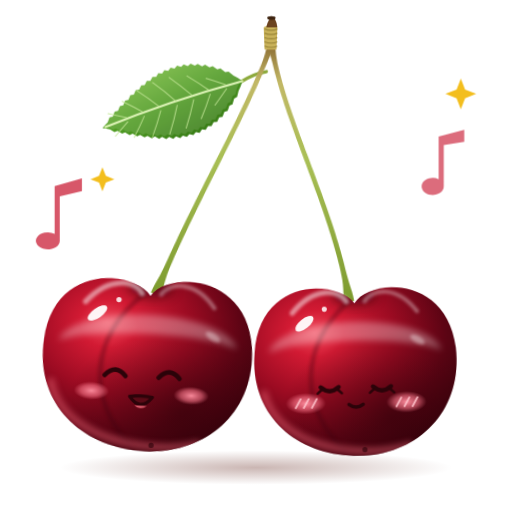
t = 0.00 s
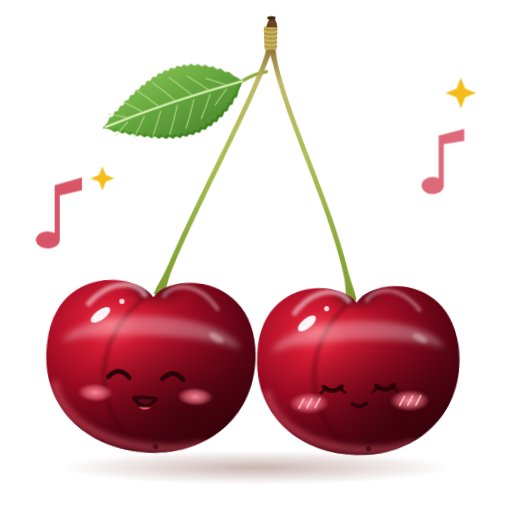
t = 0.15 s
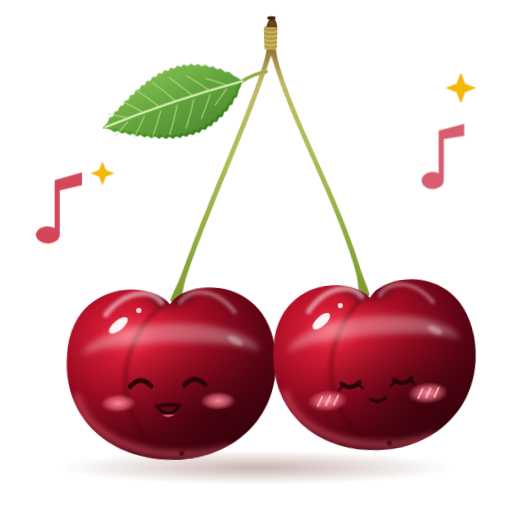
t = 0.45 s
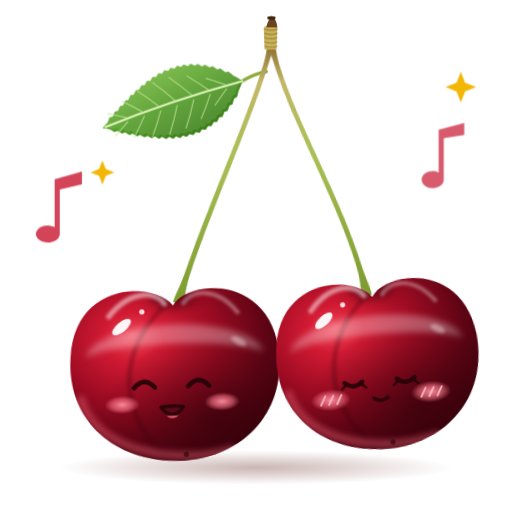
t = 0.60 s
t = 0.75 s: frame unchanged from t = 0.45 s, image omitted
t = 1.05 s: frame unchanged from t = 0.15 s, image omitted

The animated SVG that drew these frames (rendered in a browser with its animation timeline set to each time). Animation: 3 CSS @keyframes rules; one cycle of 1.20 s, repeats indefinitely.

<svg xmlns="http://www.w3.org/2000/svg" viewBox="0 0 600 600" role="img" aria-label="춤추는 체리 두 알">
<defs>
<radialGradient id="skin" cx="34%" cy="30%" r="78%" fx="30%" fy="26%">
  <stop offset="0" stop-color="#F0475A"/><stop offset=".18" stop-color="#D21A33"/><stop offset=".48" stop-color="#9C0B22"/>
  <stop offset=".78" stop-color="#5E0414"/><stop offset="1" stop-color="#3B020C"/></radialGradient>
<radialGradient id="deep" cx="50%" cy="50%" r="50%"><stop offset="0" stop-color="#2A0108" stop-opacity=".55"/><stop offset="1" stop-color="#2A0108" stop-opacity="0"/></radialGradient>
<radialGradient id="blush" cx="50%" cy="50%" r="50%"><stop offset="0" stop-color="#FF8FA0" stop-opacity=".95"/><stop offset=".6" stop-color="#FF7A8E" stop-opacity=".55"/><stop offset="1" stop-color="#FF7A8E" stop-opacity="0"/></radialGradient>
<linearGradient id="stem" x1="0" y1="1" x2="0" y2="0"><stop offset="0" stop-color="#7C9A2E"/><stop offset=".55" stop-color="#A9BF55"/><stop offset=".85" stop-color="#C2B866"/><stop offset="1" stop-color="#8A6A32"/></linearGradient>
<linearGradient id="leaf" x1="0" y1="0" x2="1" y2="1"><stop offset="0" stop-color="#8CCB4B"/><stop offset=".5" stop-color="#4E9A22"/><stop offset="1" stop-color="#2C6B10"/></linearGradient>
<radialGradient id="ground" cx="50%" cy="50%" r="50%"><stop offset="0" stop-color="#5A1A10" stop-opacity=".32"/><stop offset="1" stop-color="#5A1A10" stop-opacity="0"/></radialGradient>
<filter id="blur2" x="-20%" y="-20%" width="140%" height="140%"><feGaussianBlur stdDeviation="2"/></filter>
<filter id="blur3" x="-20%" y="-20%" width="140%" height="140%"><feGaussianBlur stdDeviation="3"/></filter>
<filter id="blur4" x="-20%" y="-20%" width="140%" height="140%"><feGaussianBlur stdDeviation="4"/></filter>
<filter id="blur6" x="-50%" y="-50%" width="200%" height="200%"><feGaussianBlur stdDeviation="6"/></filter>
<filter id="grain"><feTurbulence type="fractalNoise" baseFrequency="1.6" numOctaves="1" seed="7"/><feColorMatrix values="0 0 0 0 1  0 0 0 0 .8  0 0 0 0 .8  0 0 0 1.2 -.35"/></filter>
</defs>
<style>
.ck-l{transform-box:view-box;transform-origin:318px 52px;animation:ckL 1.2s ease-in-out infinite}
.ck-r{transform-box:view-box;transform-origin:318px 52px;animation:ckR 1.2s ease-in-out infinite}
.ck-n{animation:ckN 1.2s ease-in-out infinite}
@keyframes ckL{0%,100%{transform:rotate(3deg)}50%{transform:rotate(-2deg)}}
@keyframes ckR{0%,100%{transform:rotate(-1deg)}50%{transform:rotate(-5deg)}}
@keyframes ckN{0%,100%{transform:translateY(0);opacity:.9}50%{transform:translateY(-8px);opacity:1}}
@media (prefers-reduced-motion:reduce){.ck-l,.ck-r,.ck-n{animation:none}}
</style>
<ellipse cx="300" cy="548" rx="230" ry="20" fill="url(#ground)"/>
<g class="ck-n" fill="#C8162F"><path d="M70 230v52a14 10 0 1 1-6-8V218l32-9v15z" opacity=".8"/><path d="M520 170v48a13 10 0 1 1-6-8V160l30-8v14z" opacity=".7"/><path d="M540 92l5 13 13 5-13 5-5 13-5-13-13-5 13-5z" fill="#F2B705"/><path d="M120 336l4 10 10 4-10 4-4 10-4-10-10-4 10-4z" fill="#fff"/><path d="M470 360l4 10 10 4-10 4-4 10-4-10-10-4 10-4z" fill="#fff"/><path d="M120 196l4 10 10 4-10 4-4 10-4-10-10-4 10-4z" fill="#F2B705"/></g>
<path d="M312,84 Q298,86 282,96" stroke="#8DAA3C" stroke-width="4" fill="none" stroke-linecap="round"/>
<g>
<path d="M284.0,95.0 L278.6,91.3 L273.6,88.6 L267.8,83.9 L263.8,84.4 L258.3,80.2 L254.5,81.2 L249.1,77.5 L245.4,78.9 L240.2,75.7 L236.7,77.6 L231.6,74.7 L228.2,77.0 L223.3,74.6 L220.0,77.3 L215.2,75.3 L212.1,78.4 L207.4,76.8 L204.4,80.3 L199.9,79.1 L197.0,82.9 L192.6,82.0 L189.8,86.2 L185.5,85.6 L182.9,90.1 L178.6,89.9 L176.1,94.6 L171.9,94.6 L169.5,99.6 L165.4,99.9 L163.0,105.1 L159.0,105.5 L156.7,110.9 L152.7,111.5 L150.4,117.1 L146.5,117.8 L144.3,123.5 L140.4,124.3 L138.2,130.0 L134.3,130.9 L132.1,136.7 L128.3,137.6 L126.1,143.4 L123.0,146.7 L120.0,150.0 L120.0,150.0 L124.4,150.8 L128.8,151.6 L134.1,154.9 L137.7,153.3 L143.0,156.6 L146.5,155.0 L151.8,158.2 L155.4,156.5 L160.6,159.7 L164.1,157.9 L169.3,161.0 L172.8,159.1 L177.9,162.0 L181.4,159.9 L186.4,162.6 L189.8,160.4 L194.8,162.9 L198.1,160.4 L203.0,162.6 L206.2,159.9 L211.1,161.9 L214.2,158.8 L218.9,160.5 L221.9,157.1 L226.5,158.4 L229.4,154.7 L233.9,155.7 L236.6,151.6 L241.0,152.2 L243.6,147.7 L247.8,147.9 L250.3,143.0 L254.4,142.8 L256.8,137.4 L260.7,136.8 L262.9,131.1 L266.7,130.0 L268.8,123.8 L272.4,122.3 L274.3,115.6 L277.8,113.6 L279.5,106.4 L281.9,101.2 L284.0,95.0 Z" fill="url(#leaf)"/>
<path d="M284.0,95.0 Q200.4,117.7 123.3,148.9" stroke="#D9F2AE" stroke-width="2.4" fill="none" stroke-linecap="round"/>
<path d="M263.9,99.1 Q253.6,95.6 241.4,91.9 M265.5,103.9 Q259.4,112.8 251.9,123.2 M244.6,105.6 Q232.6,97.0 219.0,89.0 M246.2,110.3 Q241.8,124.4 235.8,139.0 M225.3,112.0 Q212.4,100.8 198.1,90.7 M226.9,116.8 Q223.4,133.5 218.1,150.2 M206.0,118.5 Q193.1,107.0 178.6,96.7 M207.6,123.3 Q204.2,140.2 198.9,157.2 M186.7,125.0 Q174.3,115.3 160.4,106.3 M188.3,129.7 Q184.3,145.0 178.6,160.5 M167.4,131.4 Q156.2,125.0 143.1,118.8 M169.0,136.2 Q163.9,148.1 157.3,160.9 M148.1,137.9 Q138.3,135.8 126.5,133.2 M149.7,142.7 Q143.2,150.3 135.3,159.5" stroke="#BFE58C" stroke-width="1.2" fill="none" stroke-linecap="round" opacity=".8"/>
<path d="M284.0,95.0 L278.6,91.3 L273.6,88.6 L267.8,83.9 L263.8,84.4 L258.3,80.2 L254.5,81.2 L249.1,77.5 L245.4,78.9 L240.2,75.7 L236.7,77.6 L231.6,74.7 L228.2,77.0 L223.3,74.6 L220.0,77.3 L215.2,75.3 L212.1,78.4 L207.4,76.8 L204.4,80.3 L199.9,79.1 L197.0,82.9 L192.6,82.0 L189.8,86.2 L185.5,85.6 L182.9,90.1 L178.6,89.9 L176.1,94.6 L171.9,94.6 L169.5,99.6 L165.4,99.9 L163.0,105.1 L159.0,105.5 L156.7,110.9 L152.7,111.5 L150.4,117.1 L146.5,117.8 L144.3,123.5 L140.4,124.3 L138.2,130.0 L134.3,130.9 L132.1,136.7 L128.3,137.6 L126.1,143.4 L123.0,146.7 L120.0,150.0 L120.0,150.0 L124.4,150.8 L128.8,151.6 L134.1,154.9 L137.7,153.3 L143.0,156.6 L146.5,155.0 L151.8,158.2 L155.4,156.5 L160.6,159.7 L164.1,157.9 L169.3,161.0 L172.8,159.1 L177.9,162.0 L181.4,159.9 L186.4,162.6 L189.8,160.4 L194.8,162.9 L198.1,160.4 L203.0,162.6 L206.2,159.9 L211.1,161.9 L214.2,158.8 L218.9,160.5 L221.9,157.1 L226.5,158.4 L229.4,154.7 L233.9,155.7 L236.6,151.6 L241.0,152.2 L243.6,147.7 L247.8,147.9 L250.3,143.0 L254.4,142.8 L256.8,137.4 L260.7,136.8 L262.9,131.1 L266.7,130.0 L268.8,123.8 L272.4,122.3 L274.3,115.6 L277.8,113.6 L279.5,106.4 L281.9,101.2 L284.0,95.0 Z" fill="#fff" opacity=".12" transform="translate(-2,-3) scale(1)"/>
</g>
<g class="ck-l" transform="rotate(2 318 52)">
<path d="M203.8,353.5 L205.2,348.4 L206.5,343.1 L207.6,337.7 L208.9,332.4 L210.4,327.0 L212.1,321.7 L213.9,316.5 L215.9,311.2 L217.9,305.9 L220.0,300.6 L222.1,295.3 L224.2,290.0 L226.3,284.7 L228.5,279.4 L230.7,274.0 L232.9,268.7 L235.2,263.3 L237.4,257.9 L239.7,252.6 L242.0,247.2 L244.3,241.9 L246.6,236.5 L248.9,231.2 L251.2,225.8 L253.5,220.5 L255.8,215.2 L258.1,209.9 L260.5,204.6 L262.8,199.3 L265.1,194.1 L267.4,188.8 L269.6,183.6 L271.9,178.4 L274.1,173.3 L276.4,168.1 L278.6,163.0 L280.8,157.9 L282.9,152.8 L285.1,147.8 L287.2,142.8 L289.3,137.9 L291.3,133.0 L293.4,128.1 L295.4,123.3 L297.3,118.5 L299.2,113.7 L301.1,109.0 L302.9,104.4 L304.7,99.7 L306.4,95.2 L308.1,90.7 L309.7,86.2 L311.3,81.8 L312.9,77.5 L314.4,73.3 L315.9,69.1 L317.5,65.0 L319.2,61.0 L320.7,57.1 L322.0,53.2 L314.0,50.8 L313.0,54.8 L312.1,58.9 L311.3,63.0 L310.2,67.2 L309.0,71.4 L307.6,75.7 L306.1,80.0 L304.5,84.4 L302.9,88.8 L301.3,93.2 L299.5,97.8 L297.8,102.4 L296.0,107.0 L294.1,111.7 L292.2,116.4 L290.3,121.2 L288.3,126.0 L286.3,130.9 L284.2,135.7 L282.1,140.7 L280.0,145.7 L277.9,150.7 L275.7,155.7 L273.5,160.8 L271.3,165.9 L269.1,171.0 L266.8,176.2 L264.5,181.4 L262.2,186.6 L259.9,191.8 L257.6,197.1 L255.3,202.3 L253.0,207.6 L250.6,212.9 L248.3,218.2 L246.0,223.6 L243.6,228.9 L241.3,234.2 L239.0,239.6 L236.7,245.0 L234.4,250.3 L232.1,255.7 L229.8,261.0 L227.5,266.4 L225.3,271.7 L223.0,277.1 L220.8,282.4 L218.7,287.8 L216.5,293.1 L214.4,298.4 L212.2,303.7 L210.2,309.0 L208.1,314.2 L206.0,319.5 L203.8,324.6 L201.5,329.7 L199.0,334.7 L196.5,339.6 L194.2,344.6 L192.2,349.6 Z" fill="url(#stem)"/>
<clipPath id="clipL"><path d="M192.0,353.7 C211.5,324.0 304.2,321.9 314.0,408.8 C321.3,485.1 265.2,536.0 194.4,536.0 C121.2,536.0 62.7,487.2 70.0,410.9 C77.3,321.9 170.0,324.0 192.0,353.7 Z"/></clipPath>
<path d="M192.0,353.7 C211.5,324.0 304.2,321.9 314.0,408.8 C321.3,485.1 265.2,536.0 194.4,536.0 C121.2,536.0 62.7,487.2 70.0,410.9 C77.3,321.9 170.0,324.0 192.0,353.7 Z" fill="url(#skin)"/>
<g clip-path="url(#clipL)">
<ellipse cx="234.7" cy="488.3" rx="134.2" ry="100.7" fill="url(#deep)"/>
<ellipse cx="192.0" cy="345.2" rx="26.8" ry="10.6" fill="#2A0108" opacity=".55" filter="url(#blur6)"/>
<path d="M184.7,351.6 C124.9,403.5 121.2,477.7 179.8,531.8" stroke="#3A020B" stroke-width="6.1" fill="none" opacity=".28" filter="url(#blur2)"/>
<path d="M79.8,456.5 C94.4,527.5 204.2,541.3 259.1,523.3" stroke="#FF6F82" stroke-width="8.5" fill="none" opacity=".45" filter="url(#blur4)"/>
<rect x="70.0" y="324.0" width="244.0" height="212.0" filter="url(#grain)" opacity="0"/>
</g>
<path d="M87.1,410.9 C106.6,364.3 277.4,364.3 296.9,410.9 C259.1,394.0 124.9,394.0 87.1,410.9 Z" fill="#fff" opacity=".30" filter="url(#blur4)"/>
<path d="M116.4,364.3 C143.2,332.5 173.7,336.7 182.2,351.6" stroke="#fff" stroke-width="6.1" fill="none" opacity=".5" filter="url(#blur2)" stroke-linecap="round"/>
<path d="M204.2,351.6 C214.0,336.7 243.2,332.5 267.6,364.3" stroke="#fff" stroke-width="4.9" fill="none" opacity=".35" filter="url(#blur2)" stroke-linecap="round"/>
<ellipse cx="131.0" cy="377.0" rx="13.4" ry="5.8" fill="#fff" opacity=".95" transform="rotate(-38 131.0 377.0)"/>
<circle cx="155.4" cy="360.0" r="3.1" fill="#fff" opacity=".85"/>
<ellipse cx="267.6" cy="398.2" rx="9.8" ry="4.2" fill="#fff" opacity=".35" filter="url(#blur2)" transform="rotate(30 267.6 398.2)"/>
<circle cx="201.8" cy="528.6" r="3.1" fill="#2A0108" opacity=".6"/>
<path d="M143.2,449.1 q12.2,-13.8 24.4,0" stroke="#2B0309" stroke-width="5.5" fill="none" stroke-linecap="round"/>
<path d="M206.6,449.1 q12.2,-13.8 24.4,0" stroke="#2B0309" stroke-width="5.5" fill="none" stroke-linecap="round"/>
<path d="M173.7,472.4 q13.4,-2.1 26.8,0 q-13.4,18.0 -26.8,0 z" fill="#5A0A16" stroke="#2B0309" stroke-width="3.7" stroke-linejoin="round"/>
<path d="M179.8,483.0 q7.3,5.3 14.6,0" fill="#E26070"/>
<ellipse cx="128.6" cy="468.2" rx="20.7" ry="10.6" fill="url(#blush)"/>
<ellipse cx="245.7" cy="468.2" rx="20.7" ry="10.6" fill="url(#blush)"/>
</g>
<g class="ck-r" transform="rotate(-2 318 52)">
<path d="M409.8,354.2 L408.8,349.0 L407.5,343.7 L405.9,338.5 L404.4,333.3 L402.9,328.0 L401.6,322.8 L400.3,317.5 L399.1,312.2 L397.8,306.8 L396.4,301.5 L395.1,296.2 L393.6,290.9 L392.2,285.6 L390.6,280.3 L389.1,274.9 L387.5,269.6 L385.9,264.3 L384.2,259.0 L382.5,253.8 L380.8,248.5 L379.1,243.2 L377.3,237.9 L375.5,232.7 L373.8,227.4 L371.9,222.2 L370.1,217.0 L368.3,211.8 L366.5,206.6 L364.7,201.4 L362.8,196.2 L361.0,191.1 L359.2,185.9 L357.4,180.8 L355.5,175.7 L353.8,170.6 L352.0,165.5 L350.2,160.5 L348.5,155.5 L346.8,150.5 L345.1,145.5 L343.4,140.5 L341.8,135.6 L340.2,130.7 L338.6,125.8 L337.1,120.9 L335.6,116.1 L334.2,111.3 L332.8,106.5 L331.5,101.7 L330.2,97.0 L329.0,92.3 L327.8,87.7 L326.7,83.0 L325.7,78.4 L324.7,73.9 L324.0,69.3 L323.4,64.8 L323.0,60.3 L322.6,55.8 L322.2,51.4 L313.8,52.6 L314.6,57.0 L315.7,61.5 L316.9,66.0 L318.1,70.5 L319.2,75.0 L320.2,79.6 L321.3,84.3 L322.5,89.0 L323.7,93.7 L324.9,98.4 L326.2,103.2 L327.6,108.0 L329.0,112.8 L330.5,117.6 L331.9,122.5 L333.5,127.4 L335.0,132.3 L336.7,137.3 L338.3,142.2 L340.0,147.2 L341.7,152.2 L343.4,157.2 L345.1,162.3 L346.9,167.3 L348.6,172.4 L350.4,177.5 L352.2,182.6 L354.0,187.7 L355.9,192.9 L357.7,198.0 L359.5,203.2 L361.3,208.4 L363.1,213.6 L364.9,218.8 L366.7,224.0 L368.5,229.2 L370.3,234.5 L372.0,239.7 L373.8,245.0 L375.5,250.2 L377.2,255.5 L378.8,260.7 L380.5,266.0 L382.0,271.3 L383.6,276.6 L385.1,281.8 L386.6,287.1 L388.0,292.4 L389.4,297.7 L390.8,302.9 L392.0,308.2 L393.3,313.5 L394.4,318.8 L395.4,324.1 L396.3,329.4 L396.9,334.7 L397.2,340.0 L397.4,345.3 L397.7,350.6 L398.2,355.9 Z" fill="url(#stem)"/>
<clipPath id="clipR"><path d="M410.0,357.1 C428.9,328.0 518.6,325.9 528.0,411.2 C535.1,486.1 480.8,536.0 412.4,536.0 C341.6,536.0 284.9,488.2 292.0,413.3 C299.1,325.9 388.8,328.0 410.0,357.1 Z"/></clipPath>
<path d="M410.0,357.1 C428.9,328.0 518.6,325.9 528.0,411.2 C535.1,486.1 480.8,536.0 412.4,536.0 C341.6,536.0 284.9,488.2 292.0,413.3 C299.1,325.9 388.8,328.0 410.0,357.1 Z" fill="url(#skin)"/>
<g clip-path="url(#clipR)">
<ellipse cx="451.3" cy="489.2" rx="129.8" ry="98.8" fill="url(#deep)"/>
<ellipse cx="410.0" cy="348.8" rx="26.0" ry="10.4" fill="#2A0108" opacity=".55" filter="url(#blur6)"/>
<path d="M402.9,355.0 C345.1,406.0 341.6,478.8 398.2,531.8" stroke="#3A020B" stroke-width="5.9" fill="none" opacity=".28" filter="url(#blur2)"/>
<path d="M301.4,458.0 C315.6,527.7 421.8,541.2 474.9,523.5" stroke="#FF6F82" stroke-width="8.3" fill="none" opacity=".45" filter="url(#blur4)"/>
<rect x="292.0" y="328.0" width="236.0" height="208.0" filter="url(#grain)" opacity="0"/>
</g>
<path d="M308.5,413.3 C327.4,367.5 492.6,367.5 511.5,413.3 C474.9,396.6 345.1,396.6 308.5,413.3 Z" fill="#fff" opacity=".30" filter="url(#blur4)"/>
<path d="M336.8,367.5 C362.8,336.3 392.3,340.5 400.6,355.0" stroke="#fff" stroke-width="5.9" fill="none" opacity=".5" filter="url(#blur2)" stroke-linecap="round"/>
<path d="M421.8,355.0 C431.2,340.5 459.6,336.3 483.2,367.5" stroke="#fff" stroke-width="4.7" fill="none" opacity=".35" filter="url(#blur2)" stroke-linecap="round"/>
<ellipse cx="351.0" cy="380.0" rx="13.0" ry="5.7" fill="#fff" opacity=".95" transform="rotate(-38 351.0 380.0)"/>
<circle cx="374.6" cy="363.4" r="3.0" fill="#fff" opacity=".85"/>
<ellipse cx="483.2" cy="400.8" rx="9.4" ry="4.2" fill="#fff" opacity=".35" filter="url(#blur2)" transform="rotate(30 483.2 400.8)"/>
<circle cx="419.4" cy="528.7" r="3.0" fill="#2A0108" opacity=".6"/>
<path d="M368.7,454.9 q10.6,9.4 21.2,0" stroke="#2B0309" stroke-width="5.0" fill="none" stroke-linecap="round"/>
<path d="M369.9,458.0 l-4.7,4.2 M388.8,458.0 l4.7,4.2" stroke="#2B0309" stroke-width="3.0" stroke-linecap="round"/>
<path d="M430.1,454.9 q10.6,9.4 21.2,0" stroke="#2B0309" stroke-width="5.0" fill="none" stroke-linecap="round"/>
<path d="M431.2,458.0 l-4.7,4.2 M450.1,458.0 l4.7,4.2" stroke="#2B0309" stroke-width="3.0" stroke-linecap="round"/>
<path d="M401.7,475.7 q8.3,6.2 16.5,0" stroke="#2B0309" stroke-width="4.1" fill="none" stroke-linecap="round"/>
<ellipse cx="351.0" cy="473.6" rx="23.6" ry="12.5" fill="url(#blush)" opacity="1"/>
<path d="M345.1,468.4 l-5.9,10.4" stroke="#FFC2CB" stroke-width="2.1" stroke-linecap="round" opacity=".9"/>
<path d="M354.5,468.4 l-5.9,10.4" stroke="#FFC2CB" stroke-width="2.1" stroke-linecap="round" opacity=".9"/>
<path d="M364.0,468.4 l-5.9,10.4" stroke="#FFC2CB" stroke-width="2.1" stroke-linecap="round" opacity=".9"/>
<ellipse cx="469.0" cy="473.6" rx="23.6" ry="12.5" fill="url(#blush)" opacity="1"/>
<path d="M463.1,468.4 l-5.9,10.4" stroke="#FFC2CB" stroke-width="2.1" stroke-linecap="round" opacity=".9"/>
<path d="M472.5,468.4 l-5.9,10.4" stroke="#FFC2CB" stroke-width="2.1" stroke-linecap="round" opacity=".9"/>
<path d="M482.0,468.4 l-5.9,10.4" stroke="#FFC2CB" stroke-width="2.1" stroke-linecap="round" opacity=".9"/>
</g>
<path d="M310,58 l-1,-26 q8,-6 16,0 l-1,26 z" fill="#C9B25A"/>
<path d="M310,54 q8,3 15,0" stroke="#8E7A30" stroke-width="1.4" fill="none" opacity=".8"/>
<path d="M310,49 q8,3 15,0" stroke="#8E7A30" stroke-width="1.4" fill="none" opacity=".8"/>
<path d="M310,44 q8,3 15,0" stroke="#8E7A30" stroke-width="1.4" fill="none" opacity=".8"/>
<path d="M310,39 q8,3 15,0" stroke="#8E7A30" stroke-width="1.4" fill="none" opacity=".8"/>
<path d="M310,34 q8,3 15,0" stroke="#8E7A30" stroke-width="1.4" fill="none" opacity=".8"/>
<path d="M312,32 q2,-10 7,-12 q5,2 6,12 z" fill="#6B4320"/>
<ellipse cx="318" cy="21" rx="5" ry="2.2" fill="#3E2410"/>
</svg>
